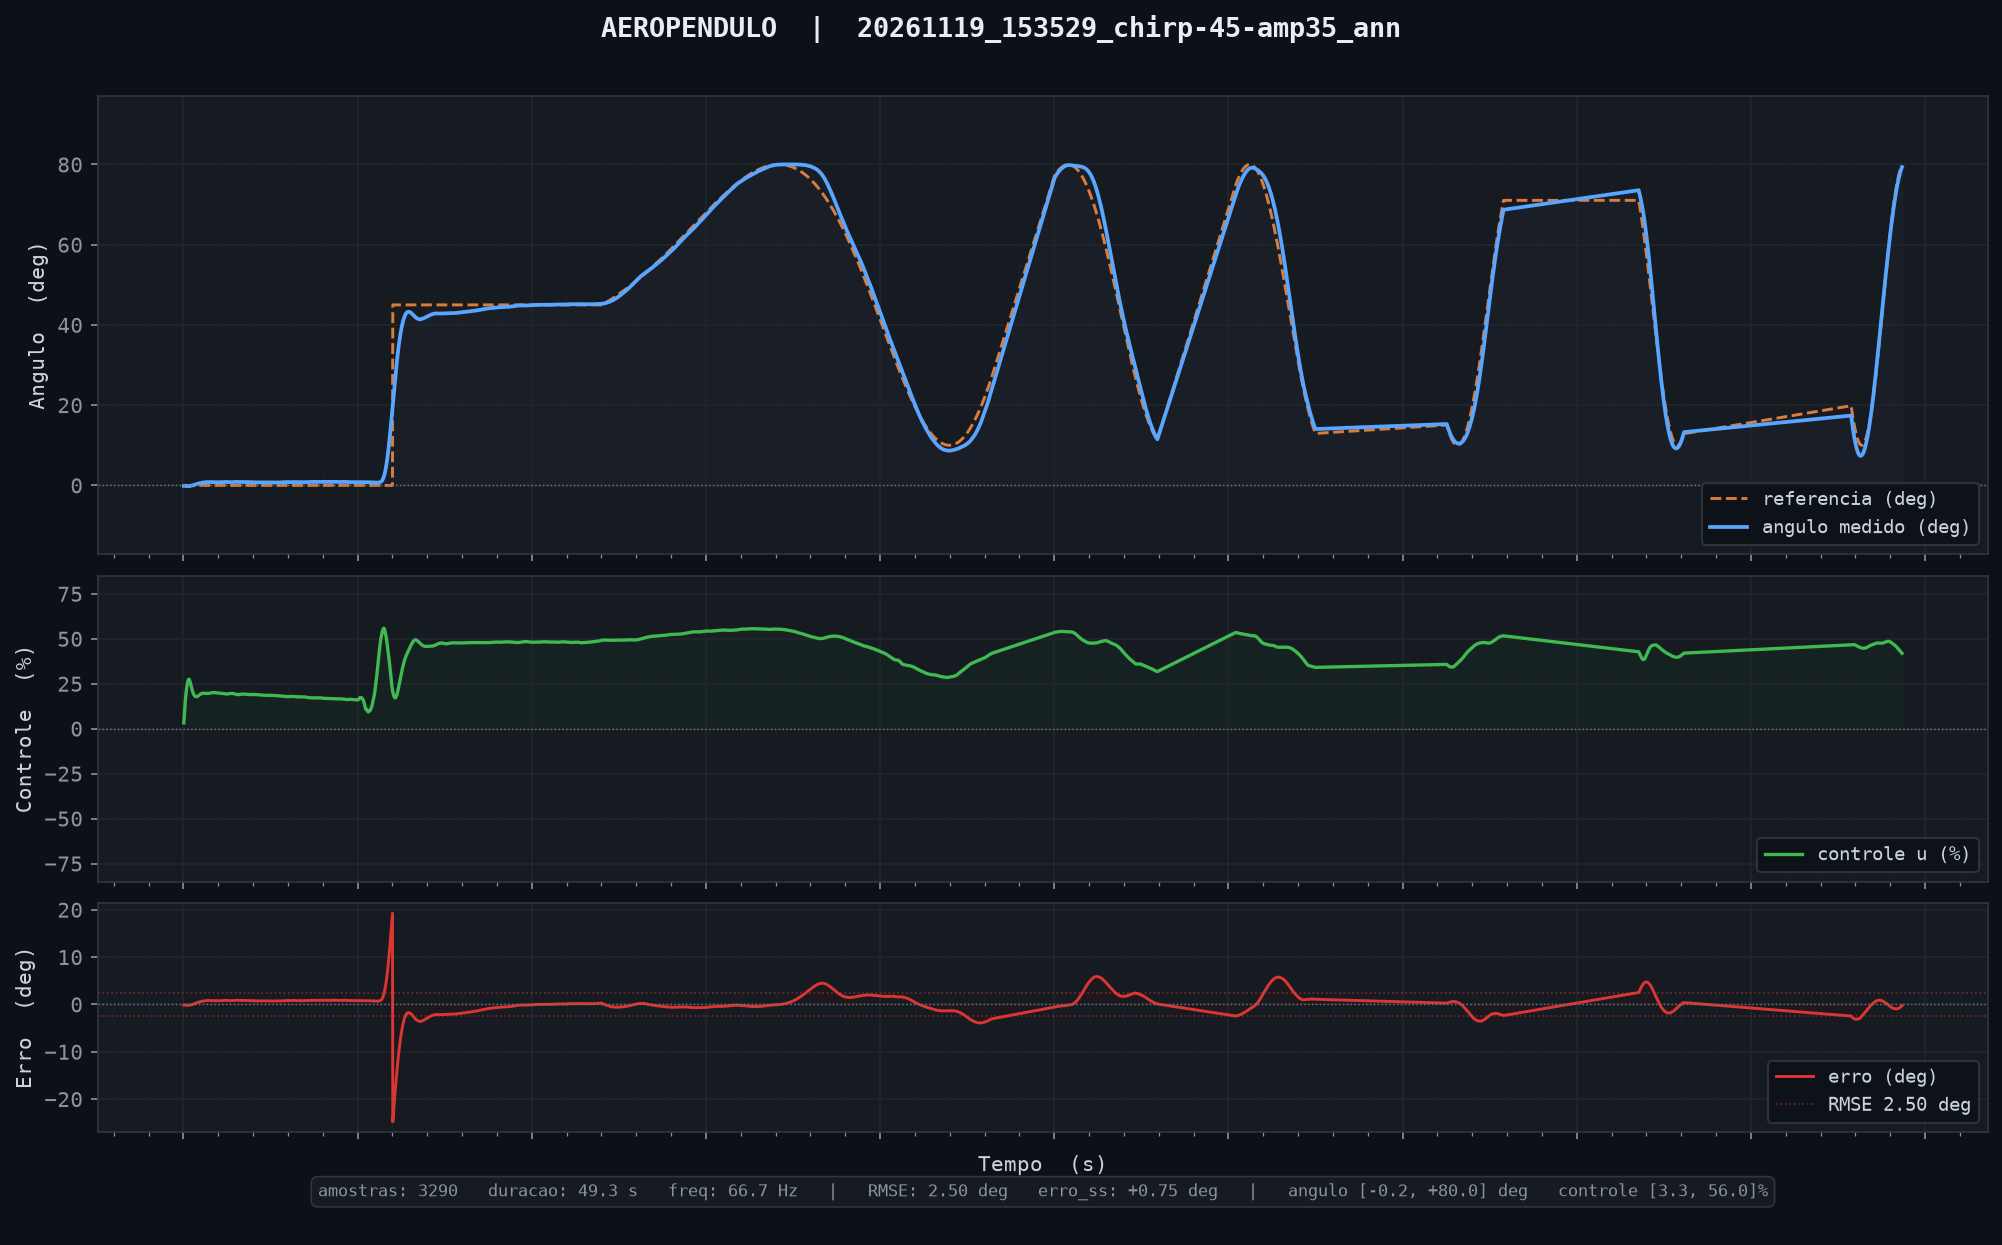

The table this chart was drawn from, first rows:
tempo_ms, angulo_deg, u_pct, referencia, tempo_inf_ms
10, -0.13, 3.27, 0.00, 2.440
20, -0.13, 6.37, 0.00, 2.440
30, -0.11, 9.43, 0.00, 2.440
40, -0.12, 12.27, 0.00, 2.440
50, -0.12, 14.83, 0.00, 2.440
60, -0.12, 17.06, 0.00, 2.440
70, -0.13, 19.04, 0.00, 2.440
80, -0.15, 20.78, 0.00, 2.440
90, -0.16, 22.33, 0.00, 2.440
100, -0.18, 23.70, 0.00, 2.440
110, -0.18, 24.90, 0.00, 2.440
120, -0.18, 25.91, 0.00, 2.440
130, -0.18, 26.69, 0.00, 2.440
140, -0.19, 27.22, 0.00, 2.440
150, -0.16, 27.52, 0.00, 2.440
160, -0.18, 27.50, 0.00, 2.440
170, -0.17, 27.22, 0.00, 2.440
180, -0.15, 26.73, 0.00, 2.440
190, -0.13, 26.08, 0.00, 2.440
200, -0.12, 25.31, 0.00, 2.440
210, -0.10, 24.50, 0.00, 2.440
220, -0.09, 23.69, 0.00, 2.440
230, -0.08, 22.90, 0.00, 2.440
240, -0.06, 22.15, 0.00, 2.440
250, -0.03, 21.46, 0.00, 2.440
260, -0.01, 20.81, 0.00, 2.440
270, 0.01, 20.23, 0.00, 2.440
280, 0.03, 19.71, 0.00, 2.440
290, 0.05, 19.26, 0.00, 2.440
300, 0.09, 18.88, 0.00, 2.440
310, 0.14, 18.56, 0.00, 2.440
320, 0.17, 18.30, 0.00, 2.440
330, 0.20, 18.11, 0.00, 2.440
340, 0.23, 17.97, 0.00, 2.440
350, 0.27, 17.88, 0.00, 2.440
360, 0.31, 17.84, 0.00, 2.440
370, 0.33, 17.83, 0.00, 2.440
380, 0.36, 17.86, 0.00, 2.440
390, 0.39, 17.92, 0.00, 2.440
400, 0.42, 18.00, 0.00, 2.440
410, 0.44, 18.11, 0.00, 2.440
420, 0.46, 18.23, 0.00, 2.440
430, 0.48, 18.37, 0.00, 2.440
440, 0.50, 18.53, 0.00, 2.440
450, 0.52, 18.68, 0.00, 2.440
460, 0.53, 18.84, 0.00, 2.440
470, 0.55, 19.00, 0.00, 2.440
480, 0.57, 19.16, 0.00, 2.440
490, 0.60, 19.29, 0.00, 2.440
500, 0.62, 19.41, 0.00, 2.440
510, 0.63, 19.52, 0.00, 2.440
520, 0.65, 19.60, 0.00, 2.440
530, 0.67, 19.66, 0.00, 2.440
540, 0.69, 19.71, 0.00, 2.440
550, 0.72, 19.73, 0.00, 2.440
560, 0.72, 19.74, 0.00, 2.440
570, 0.73, 19.74, 0.00, 2.440
580, 0.75, 19.73, 0.00, 2.440
590, 0.76, 19.72, 0.00, 2.440
600, 0.77, 19.70, 0.00, 2.440
... 3,235 more rows
